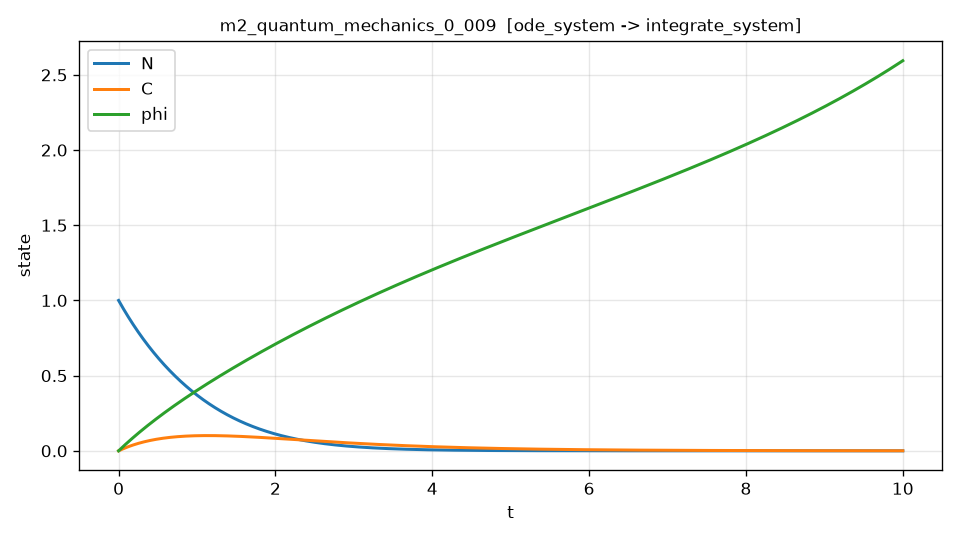

The file beside this chart, header and first rows:
t, N, C, phi, dN_dt, dN_dt_noisy
0.000000000000000000e+00, 1.000000000000000000e+00, 0.000000000000000000e+00, 0.000000000000000000e+00, -9.333333333333333481e-01, -9.298774914126854974e-01
2.000400080016003206e-03, 9.981346233256670475e-01, 4.991340745986220205e-04, 9.996004130862362353e-04, -9.316709346522833446e-01, -9.234547532172717732e-01
4.000800160032006413e-03, 9.962725681042754466e-01, 9.963406819280828681e-04, 1.998004020520785864e-03, -9.300125420787138664e-01, -9.267081713168799917e-01
6.001200240048009185e-03, 9.944138263358744956e-01, 1.491626439464039397e-03, 2.995214485255567015e-03, -9.283581400020267660e-01, -9.413897123180703375e-01
8.001600320064012825e-03, 9.925583900459234998e-01, 1.984997943955984188e-03, 3.991235458840287909e-03, -9.267077128763088201e-01, -9.176541542095776327e-01
1.000200040008001647e-02, 9.907062513022414363e-01, 2.476461756908481318e-03, 4.986070576118036522e-03, -9.250612452382162010e-01, -9.205974995145760342e-01
1.200240048009601837e-02, 9.888574022040260703e-01, 2.966024413845302909e-03, 5.979723458782244122e-03, -9.234187216951177390e-01, -9.287882540487205629e-01
1.400280056011202201e-02, 9.870118348799983288e-01, 3.453692425888420410e-03, 6.972197715965963889e-03, -9.217801269229449757e-01, -9.159689458809814333e-01
1.600320064012802565e-02, 9.851695414884025226e-01, 3.939472279758002640e-03, 7.963496944241865716e-03, -9.201454456660207448e-01, -9.164997217041599420e-01
1.800360072014402929e-02, 9.833305142170060131e-01, 4.423370437772419263e-03, 8.953624727622230134e-03, -9.185146627368858674e-01, -9.155733377703305642e-01
2.000400080016003293e-02, 9.814947452830997676e-01, 4.905393337848236446e-03, 9.942584637558971733e-03, -9.168877630161271775e-01, -9.166035406029692245e-01
2.200440088017603657e-02, 9.796622269334976929e-01, 5.385547393500221200e-03, 1.093038023294360880e-02, -9.152647314522047717e-01, -9.097976015860802512e-01
2.400480096019203674e-02, 9.778329514445373016e-01, 5.863838993841335306e-03, 1.191701506010728329e-02, -9.136455530612808129e-01, -9.210100939312975132e-01
2.600520104020804038e-02, 9.760069111220790461e-01, 6.340274503582748328e-03, 1.290249265282075383e-02, -9.120302129270468905e-01, -9.136593124069773975e-01
2.800560112022404402e-02, 9.741840983015069844e-01, 6.814860263033821128e-03, 1.388681653229439927e-02, -9.104186962005524908e-01, -9.152398893273522296e-01
3.000600120024004766e-02, 9.723645053477282252e-01, 7.287602588102109341e-03, 1.486999020717821862e-02, -9.088109881000332457e-01, -9.028225259736869512e-01
3.200640128025605130e-02, 9.705481246551731500e-01, 7.758507770293378986e-03, 1.585201717356181719e-02, -9.072070739107394033e-01, -9.068098528359228583e-01
3.400680136027205147e-02, 9.687349486477957461e-01, 8.227582076711585646e-03, 1.683290091497443436e-02, -9.056069389847658524e-01, -9.085315064944167185e-01
3.600720144028805858e-02, 9.669249697790728293e-01, 8.694831750058893555e-03, 1.781264490238491927e-02, -9.040105687408790391e-01, -9.118296533644474344e-01
3.800760152030405875e-02, 9.651181805320047102e-01, 9.160263008635646104e-03, 1.879125259420172389e-02, -9.024179486643474357e-01, -9.049898710705361893e-01
4.000800160032006586e-02, 9.633145734191150833e-01, 9.623882046340412680e-03, 1.976872743627296897e-02, -9.008290643067711212e-01, -9.007476425015876753e-01
4.200840168033606603e-02, 9.615141409824508045e-01, 1.008569503266993662e-02, 2.074507286188632255e-02, -8.992439012859108072e-01, -9.019999303389044654e-01
4.400880176035207314e-02, 9.597168757935818917e-01, 1.054570811271917860e-02, 2.172029229176911796e-02, -8.976624452855179737e-01, -8.847218071415359208e-01
4.600920184036807331e-02, 9.579227704536018573e-01, 1.100392740718128190e-02, 2.269438913408830527e-02, -8.960846820551648939e-01, -8.860174389021069352e-01
4.800960192038407348e-02, 9.561318175929729435e-01, 1.146035901247179078e-02, 2.366736678450622258e-02, -8.945105974099151203e-01, -9.216222221995747921e-01
5.001000200040008059e-02, 9.543440098563731322e-01, 1.191500901279181172e-02, 2.463922863174999173e-02, -8.929401772144964777e-01, -9.118303096741732228e-01
5.201040208041608076e-02, 9.525593399238263537e-01, 1.236788346286443914e-02, 2.560997805021342916e-02, -8.913734074051282708e-01, -8.931211283256799138e-01
5.401080216043208787e-02, 9.507778005131407584e-01, 1.281898838626269535e-02, 2.657961839883980423e-02, -8.898102739917709281e-01, -8.940321781075344365e-01
5.601120224044808804e-02, 9.489993843687198893e-01, 1.326832978447852959e-02, 2.754815302510006322e-02, -8.882507630463458703e-01, -8.861143330713597832e-01
5.801160232046409515e-02, 9.472240842615631262e-01, 1.371591363692282670e-02, 2.851558526499284665e-02, -8.866948607025757489e-01, -8.845216413923501220e-01
6.001200240048009532e-02, 9.454518929892655743e-01, 1.416174590092540535e-02, 2.948191844304447196e-02, -8.851425531558256843e-01, -8.639641656053151930e-01
6.201240248049610243e-02, 9.436828033760176204e-01, 1.460583251173501809e-02, 3.044715587230895776e-02, -8.835938266629448368e-01, -8.947140342898676213e-01
6.401280256051210260e-02, 9.419168082726055991e-01, 1.504817938251934439e-02, 3.141130085436798919e-02, -8.820486675421072009e-01, -8.858247176133772216e-01
6.601320264052810971e-02, 9.401539005564116813e-01, 1.548879240436500798e-02, 3.237435667933097339e-02, -8.805070621726550639e-01, -8.600793460977317340e-01
6.801360272054410294e-02, 9.383940731314130979e-01, 1.592767744627755083e-02, 3.333632662583494582e-02, -8.789689969949384674e-01, -8.725019670329200450e-01
7.001400280056011005e-02, 9.366373189281833600e-01, 1.636484035518146959e-02, 3.429721396104470216e-02, -8.774344585101601091e-01, -8.708038247863975068e-01
7.201440288057611716e-02, 9.348836309038911496e-01, 1.680028695592017049e-02, 3.525702194065266637e-02, -8.759034332802158040e-01, -8.810434969970903918e-01
7.401480296059212427e-02, 9.331330020423012073e-01, 1.723402305125600747e-02, 3.621575380887898099e-02, -8.743759079275387203e-01, -8.908566596360952827e-01
7.601520304060811750e-02, 9.313854253537734440e-01, 1.766605442187026143e-02, 3.717341279847145158e-02, -8.728518691349409497e-01, -8.711772216927134993e-01
7.801560312062412461e-02, 9.296408938752639406e-01, 1.809638682636315055e-02, 3.813000213070559530e-02, -8.713313036454578553e-01, -8.702411627672423933e-01
8.001600320064013172e-02, 9.278994006703240593e-01, 1.852502600125382343e-02, 3.908552501538462010e-02, -8.698141982621916402e-01, -8.820877188046374329e-01
8.201640328065612495e-02, 9.261609388291009992e-01, 1.895197766098036599e-02, 4.003998465083936920e-02, -8.683005398481544734e-01, -8.751328064659601447e-01
8.401680336067213206e-02, 9.244255014683374627e-01, 1.937724749789979106e-02, 4.099338422392843906e-02, -8.667903153261129479e-01, -8.675107521233852426e-01
8.601720344068813917e-02, 9.226930817313718780e-01, 1.980084118228805229e-02, 4.194572691003808224e-02, -8.652835116784325376e-01, -8.747310279090403373e-01
8.801760352070414628e-02, 9.209636727881383989e-01, 2.022276436234002328e-02, 4.289701587308222819e-02, -8.637801159469226109e-01, -8.647628156254447696e-01
9.001800360072013951e-02, 9.192372678351667936e-01, 2.064302266416952192e-02, 4.384725426550249716e-02, -8.622801152326808882e-01, -8.613252849579863257e-01
9.201840368073614662e-02, 9.175138600955823343e-01, 2.106162169180929994e-02, 4.479644522826823488e-02, -8.607834966959388989e-01, -8.604276343253840498e-01
9.401880376075215373e-02, 9.157934428191062404e-01, 2.147856702721104294e-02, 4.574459189087642930e-02, -8.592902475559083264e-01, -8.643531641390514997e-01
9.601920384076814696e-02, 9.140760092820549021e-01, 2.189386423024535649e-02, 4.669169737135175913e-02, -8.578003550906254659e-01, -8.518628743727671981e-01
9.801960392078415407e-02, 9.123615527800161829e-01, 2.230751884456907280e-02, 4.763776477895323436e-02, -8.563138066293283224e-01, -8.474021370865050251e-01
1.000200040008001612e-01, 9.106500666196298832e-01, 2.271953640389338253e-02, 4.858279721749238916e-02, -8.548305895440309055e-01, -8.516221064983652278e-01
1.020204040808161683e-01, 9.089415441549437702e-01, 2.312992240282185988e-02, 4.952679777193880195e-02, -8.533506912864661231e-01, -8.615329935603691647e-01
1.040208041608321615e-01, 9.072359787655073227e-01, 2.353868231473181527e-02, 5.046976951621758023e-02, -8.518740993654758675e-01, -8.445575765276214231e-01
1.060212042408481686e-01, 9.055333638545344233e-01, 2.394582159325767470e-02, 5.141171551387711813e-02, -8.504008013449866343e-01, -8.554152015296571099e-01
1.080216043208641757e-01, 9.038336928489043576e-01, 2.435134567229099364e-02, 5.235263881808908948e-02, -8.489307848438683024e-01, -8.401391786609884171e-01
1.100220044008801829e-01, 9.021369591991610370e-01, 2.475525996598042927e-02, 5.329254247164840613e-02, -8.474640375357893607e-01, -8.581819117045638157e-01
1.120224044808961761e-01, 9.004431563795132210e-01, 2.515756986873176823e-02, 5.423142950697328046e-02, -8.460005471490746887e-01, -8.368558751177869182e-01
1.140228045609121832e-01, 8.987522778878348495e-01, 2.555828075520791276e-02, 5.516930294610519758e-02, -8.445403014665625596e-01, -8.447409360127173805e-01
1.160232046409281903e-01, 8.970643172456643777e-01, 2.595739798032888762e-02, 5.610616580070890147e-02, -8.430832883254621990e-01, -8.555707772288063673e-01
1.180236047209441835e-01, 8.953792679982055525e-01, 2.635492687927181582e-02, 5.704202107207240885e-02, -8.416294956172114539e-01, -8.447684903368799514e-01
... 4,940 more rows
